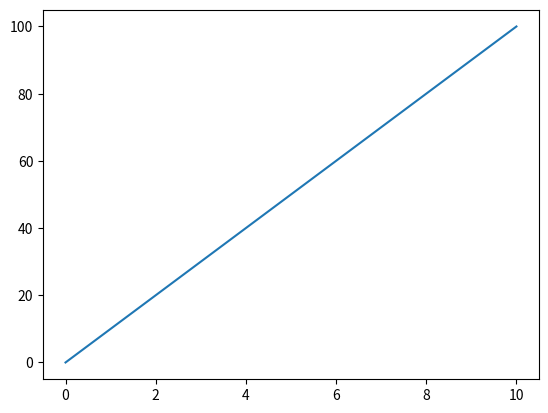

The matplotlib source for this figure:
import matplotlib.pyplot as plt

x = [0, 5, 10]
y = [0, 50, 100]

plt.plot(x, y)
plt.show()
